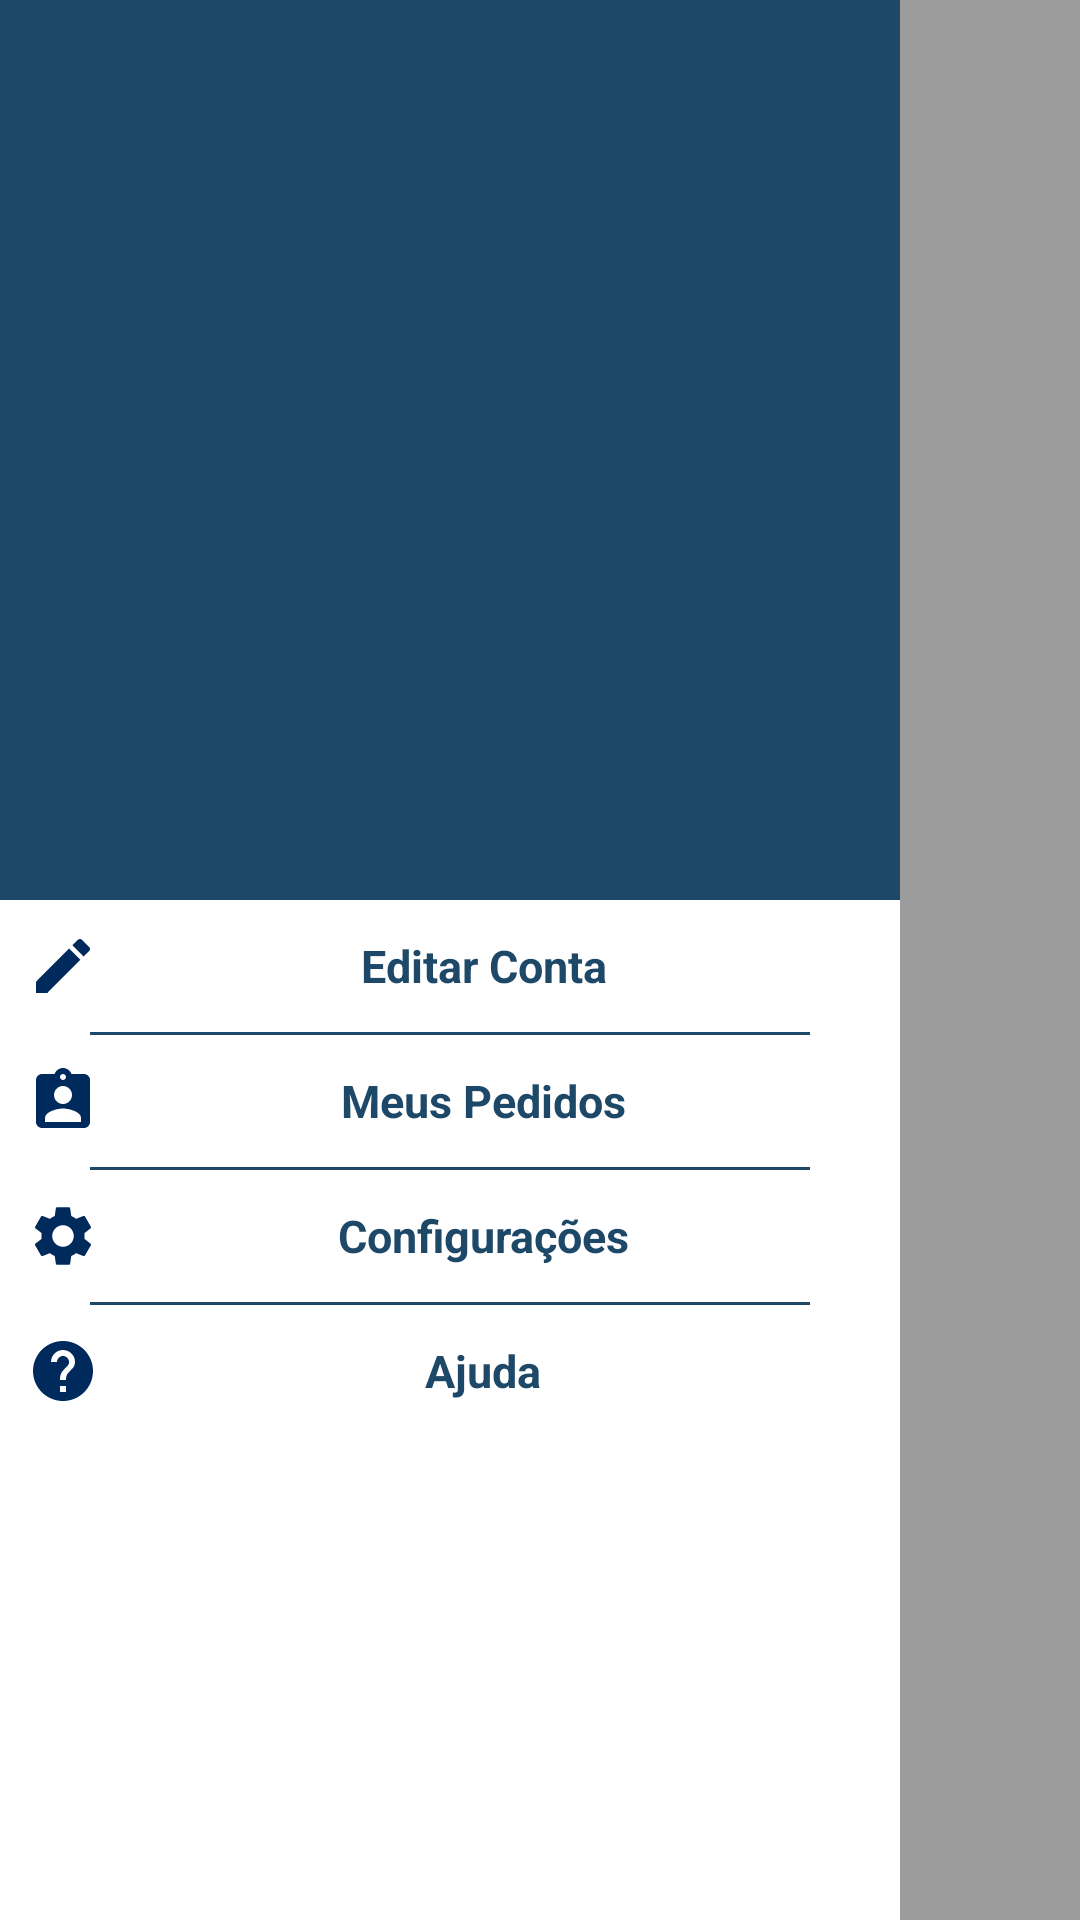

Here is an Android app screen rendered from its layout file. Give the layout XML and the strings, colors and styles it references.
<!-- AndroidManifest.xml: application theme AppTheme -->
<!-- res/layout/layout__perfil.xml -->
<?xml version="1.0" encoding="utf-8"?>
<LinearLayout xmlns:android="http://schemas.android.com/apk/res/android"
    xmlns:app="http://schemas.android.com/apk/res-auto"
    xmlns:tools="http://schemas.android.com/tools"
    android:layout_width="match_parent"
    android:layout_height="match_parent"
    android:orientation="vertical"
    android:background="@color/colorCinzaTransparente"
    tools:context=".Activity_Perfil">

    <LinearLayout
        android:layout_width="300dp"
        android:layout_height="match_parent"
        android:orientation="vertical"
        android:background="@color/colorBranca">

        <LinearLayout
            android:layout_width="match_parent"
            android:layout_height="300dp"
            android:background="@color/colorAzulPagina"
            android:gravity="center"
            android:orientation="horizontal">

            <ImageView
                android:layout_width="150dp"
                android:layout_height="150dp"
                android:src="@drawable/ic_perfil_foto" />
        </LinearLayout>

        <LinearLayout
            android:layout_width="match_parent"
            android:layout_height="wrap_content"
            android:layout_margin="10dp"
            android:gravity="center"
            android:orientation="horizontal">

            <ImageButton
                android:layout_width="wrap_content"
                android:layout_height="wrap_content"
                android:layout_weight="1"
                android:background="@color/colorTransparente"
                android:src="@drawable/ic_edit" />

            <TextView
                android:layout_width="match_parent"
                android:layout_height="wrap_content"
                android:layout_weight="10"
                android:gravity="center_horizontal"
                android:text="Editar Conta"
                android:textAlignment="center"
                android:textColor="@color/colorAzulPagina"
                android:textSize="15sp"
                android:textStyle="bold" />
        </LinearLayout>

        <ImageView
            android:layout_width="match_parent"
            android:layout_height="1dp"
            android:layout_marginLeft="30dp"
            android:layout_marginRight="30dp"
            android:background="@color/colorAzulPagina"/>

        <LinearLayout
            android:layout_width="match_parent"
            android:layout_height="wrap_content"
            android:layout_margin="10dp"
            android:gravity="center"
            android:orientation="horizontal">

            <ImageButton
                android:layout_width="wrap_content"
                android:layout_height="wrap_content"
                android:layout_weight="1"
                android:background="@color/colorTransparente"
                android:src="@drawable/ic_meus_pedidos" />

            <TextView
                android:layout_width="match_parent"
                android:layout_height="wrap_content"
                android:layout_weight="10"
                android:gravity="center_horizontal"
                android:text="Meus Pedidos"
                android:textAlignment="center"
                android:textColor="@color/colorAzulPagina"
                android:textSize="15sp"
                android:textStyle="bold" />
        </LinearLayout>

        <ImageView
            android:layout_width="match_parent"
            android:layout_height="1dp"
            android:layout_marginLeft="30dp"
            android:layout_marginRight="30dp"
            android:background="@color/colorAzulPagina"/>
        <LinearLayout
            android:layout_width="match_parent"
            android:layout_height="wrap_content"
            android:layout_margin="10dp"
            android:gravity="center"
            android:orientation="horizontal">

            <ImageButton
                android:layout_width="wrap_content"
                android:layout_height="wrap_content"
                android:layout_weight="1"
                android:background="@color/colorTransparente"
                android:src="@drawable/ic_config" />

            <TextView
                android:layout_width="match_parent"
                android:layout_height="wrap_content"
                android:layout_weight="10"
                android:gravity="center_horizontal"
                android:text="Configurações"
                android:textAlignment="center"
                android:textColor="@color/colorAzulPagina"
                android:textSize="15sp"
                android:textStyle="bold" />
        </LinearLayout>

        <ImageView
            android:layout_width="match_parent"
            android:layout_height="1dp"
            android:layout_marginLeft="30dp"
            android:layout_marginRight="30dp"
            android:background="@color/colorAzulPagina"/>

        <LinearLayout
            android:layout_width="match_parent"
            android:layout_height="wrap_content"
            android:layout_margin="10dp"
            android:gravity="center"
            android:orientation="horizontal">

            <ImageButton
                android:layout_width="wrap_content"
                android:layout_height="wrap_content"
                android:layout_weight="1"
                android:background="@color/colorTransparente"
                android:src="@drawable/ic_ajuda" />

            <TextView
                android:layout_width="match_parent"
                android:layout_height="wrap_content"
                android:layout_weight="10"
                android:gravity="center_horizontal"
                android:text="Ajuda"
                android:textAlignment="center"
                android:textColor="@color/colorAzulPagina"
                android:textSize="15sp"
                android:textStyle="bold" />
        </LinearLayout>

        <Button
            android:layout_marginTop="25dp"
            android:layout_width="150dp"
            android:id="@+id/btnSairPerfil"
            android:layout_height="wrap_content"
            android:background="@drawable/formato_circular_com_fundo"
            android:text="Sair"
            android:textColor="@color/colorBranca"
            android:textSize="15sp"
            android:layout_gravity="center"/>

    </LinearLayout>
</LinearLayout>
<!-- resources referenced by this layout -->
<resources>
  <color name="colorAzulPagina">#1d4868</color>
  <color name="colorBranca">#FFFFFF</color>
  <color name="colorCinzaTransparente">#60000000</color>
  <color name="colorTransparente">#001D4868</color>
  <!-- drawable ic_ajuda (drawable) -->
  <vector android:height="24dp" android:tint="#002A5B"
      android:viewportHeight="24" android:viewportWidth="24"
      android:width="24dp" xmlns:android="http://schemas.android.com/apk/res/android">
      <path android:fillColor="@android:color/white" android:pathData="M12,2C6.48,2 2,6.48 2,12s4.48,10 10,10 10,-4.48 10,-10S17.52,2 12,2zM13,19h-2v-2h2v2zM15.07,11.25l-0.9,0.92C13.45,12.9 13,13.5 13,15h-2v-0.5c0,-1.1 0.45,-2.1 1.17,-2.83l1.24,-1.26c0.37,-0.36 0.59,-0.86 0.59,-1.41 0,-1.1 -0.9,-2 -2,-2s-2,0.9 -2,2L8,9c0,-2.21 1.79,-4 4,-4s4,1.79 4,4c0,0.88 -0.36,1.68 -0.93,2.25z"/>
  </vector>
  <!-- drawable ic_config (drawable) -->
  <vector android:height="24dp" android:tint="#002A5B"
      android:viewportHeight="24" android:viewportWidth="24"
      android:width="24dp" xmlns:android="http://schemas.android.com/apk/res/android">
      <path android:fillColor="@android:color/white" android:pathData="M19.14,12.94c0.04,-0.3 0.06,-0.61 0.06,-0.94c0,-0.32 -0.02,-0.64 -0.07,-0.94l2.03,-1.58c0.18,-0.14 0.23,-0.41 0.12,-0.61l-1.92,-3.32c-0.12,-0.22 -0.37,-0.29 -0.59,-0.22l-2.39,0.96c-0.5,-0.38 -1.03,-0.7 -1.62,-0.94L14.4,2.81c-0.04,-0.24 -0.24,-0.41 -0.48,-0.41h-3.84c-0.24,0 -0.43,0.17 -0.47,0.41L9.25,5.35C8.66,5.59 8.12,5.92 7.63,6.29L5.24,5.33c-0.22,-0.08 -0.47,0 -0.59,0.22L2.74,8.87C2.62,9.08 2.66,9.34 2.86,9.48l2.03,1.58C4.84,11.36 4.8,11.69 4.8,12s0.02,0.64 0.07,0.94l-2.03,1.58c-0.18,0.14 -0.23,0.41 -0.12,0.61l1.92,3.32c0.12,0.22 0.37,0.29 0.59,0.22l2.39,-0.96c0.5,0.38 1.03,0.7 1.62,0.94l0.36,2.54c0.05,0.24 0.24,0.41 0.48,0.41h3.84c0.24,0 0.44,-0.17 0.47,-0.41l0.36,-2.54c0.59,-0.24 1.13,-0.56 1.62,-0.94l2.39,0.96c0.22,0.08 0.47,0 0.59,-0.22l1.92,-3.32c0.12,-0.22 0.07,-0.47 -0.12,-0.61L19.14,12.94zM12,15.6c-1.98,0 -3.6,-1.62 -3.6,-3.6s1.62,-3.6 3.6,-3.6s3.6,1.62 3.6,3.6S13.98,15.6 12,15.6z"/>
  </vector>
  <!-- drawable ic_edit (drawable) -->
  <vector android:height="24dp" android:tint="#002A5B"
      android:viewportHeight="24" android:viewportWidth="24"
      android:width="24dp" xmlns:android="http://schemas.android.com/apk/res/android">
      <path android:fillColor="@android:color/white" android:pathData="M3,17.25V21h3.75L17.81,9.94l-3.75,-3.75L3,17.25zM20.71,7.04c0.39,-0.39 0.39,-1.02 0,-1.41l-2.34,-2.34c-0.39,-0.39 -1.02,-0.39 -1.41,0l-1.83,1.83 3.75,3.75 1.83,-1.83z"/>
  </vector>
  <!-- drawable ic_meus_pedidos (drawable) -->
  <vector android:height="24dp" android:tint="#002A5B"
      android:viewportHeight="24" android:viewportWidth="24"
      android:width="24dp" xmlns:android="http://schemas.android.com/apk/res/android">
      <path android:fillColor="@android:color/white" android:pathData="M19,3h-4.18C14.4,1.84 13.3,1 12,1c-1.3,0 -2.4,0.84 -2.82,2L5,3c-1.1,0 -2,0.9 -2,2v14c0,1.1 0.9,2 2,2h14c1.1,0 2,-0.9 2,-2L21,5c0,-1.1 -0.9,-2 -2,-2zM12,3c0.55,0 1,0.45 1,1s-0.45,1 -1,1 -1,-0.45 -1,-1 0.45,-1 1,-1zM12,7c1.66,0 3,1.34 3,3s-1.34,3 -3,3 -3,-1.34 -3,-3 1.34,-3 3,-3zM18,19L6,19v-1.4c0,-2 4,-3.1 6,-3.1s6,1.1 6,3.1L18,19z"/>
  </vector>
  <style name="AppTheme" parent="Theme.AppCompat.Light.DarkActionBar">
          
          <item name="colorPrimary">@color/colorPrimary</item>
          <item name="colorPrimaryDark">@color/colorPrimaryDark</item>
          <item name="colorAccent">@color/colorAccent</item>
      </style>
  <color name="colorPrimary">#6200EE</color>
  <color name="colorPrimaryDark">#3700B3</color>
  <color name="colorAccent">#03DAC5</color>
</resources>
